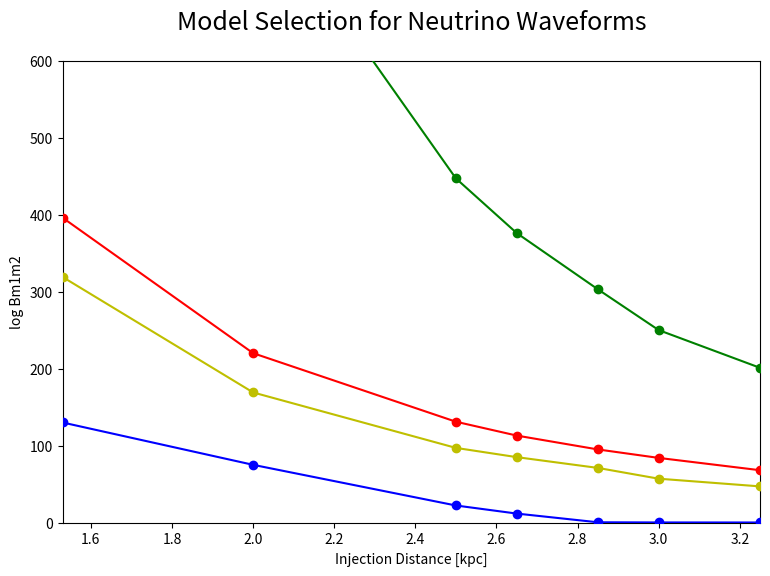

The script that saved this image: (Note: this script raises an exception after producing the figure.)
# -*- coding: utf-8 -*-
"""
Created on Fri Jan 20 14:37:47 2017

@author: Vincent
"""

import matplotlib as mpl
mpl.use('Agg')
import matplotlib.pyplot as plt
import numpy as np

#plot_name = '1det_eff_sch_edited.png'
plot_name = 'model_selection_neu_dist.png'#'FFT_vs_Spec_sch.png'
title = 'Model Selection for Neutrino Waveforms'#'log Bsn vs Distance for sch_10, Sch PCs'

'''distances_aLigo = [.2, 1, 2, 4, 5, 7, 10, 15, 25, 50, 75, 100, 150, 200]
distances_Aplus = [.2, 1, 2, 5, 10, 15, 25, 50, 100, 200, 300, 400, 450]
distances_voyager = [.2, 5, 10, 25, 35, 50, 75, 100, 150, 400, 500, 600]
distances_CE = [10, 25, 75, 100, 200, 400, 500, 750, 1000, 1500]'''

#dist_spec = [2, 3, 4, 5, 6, 7, 8]
#dist_FFT = [10, 20, 30, 40, 50]
'''asd = [5e-23, 2e-23, 2e-23, 3e-23, 7e-23]
psd = [x**2 for x in asd]
#asd = [entry * 10**-23 for entry in asd]
logBsn_spec = []
c = []

for f in range(len(dist_spec)):
    a = np.random.normal(0, psd[f]**.5, 10000)
    #a = sum(a) / 10000
    a = [x**2 for x in a]
    #b = np.random.normal(0, (psd[f] / 2)**.5, 10000)
    #b = [x**2 for x in b]
    #b = sum(b) / 10000
    c = sum(a) / len(a)
    logBsn_spec.append(c**.5)
    
print(logBsn_spec)'''

dist_1 = [1.53, 2, 2.5, 2.65, 2.85, 3, 3.25, 13, 20, 30, 40, 50, 60, 65]
logBsn_1 = [130, 75, 22.2, 11.7, .39, .18, .12, 0, 0, 0, 0, 0, 0, 0]
dist_2 = [1.53, 2, 2.5, 2.65, 2.85, 3, 3.25, 13, 20, 30, 40, 50, 60, 65]
logBsn_2 = [1607, 820, 447, 376, 303, 250, 201, .39, 0, 0, 0, 0, 0, 0]
dist_3 = [1.53, 2, 2.5, 2.65, 2.85, 3, 3.25, 13, 20, 30, 40, 50, 60, 65]
logBsn_3 = [319, 169, 97, 85, 71, 57, 47, 0, 0, 0, 0, 0, 0, 0]
dist_4 = [1.53, 2, 2.5, 2.65, 2.85, 3, 3.25, 13, 20, 30, 40, 50, 60, 65]
logBsn_4 = [396, 220, 131, 113, 95, 84, 68, -.4, -.4, -.4, -.4, -.4, -.4, -.4]

'''snr_mean = [1, 2, 3, 4, 5, 6, 7, 8, 9, 10, 11, 12, 13, 14, 15 ,16, 17, 18, 19, 20]
mean = [-0.8650000000000001, -0.8650000000000001, -0.8650000000000001, -0.8650000000000001, -0.8650000000000001, -0.8650000000000001, 3.8325555555555564, 12.88924836601307, 29.098665762098587, 53.24165334734756, 96.02370370185184, 146.05054542424242, 203.5164835934066, 269.6134518224468, 345.85033231083844, 433.8800378937197, 527.7863526808143, 636.8551588042328, 755.2744709365079, 872.1629188712523]
'''
'''eff_aLigo = [1, .986, .973, .896, .907, .862, .833, .78, .68, .547, .42, .393, .26, .18]
eff_Aplus = [1, 1, .973, .947, .88, .859, .787, .673, .507, .347, .207, .147, .12]
eff_voyager = [1, .96, .913, .813, .726, .72, .647, .58, .487, .267, .196, .15]
eff_ET_D = [1, 1, 1, 1, 1, 1, .987, .993]
eff_CE = [.987, .973, .883, .864, .76, .653, .62, .54, .427, .333]'''
#eff_CE2 = []

#print(str(len(distances_CE)))
#print(str(len(eff_CE)))

#print(str(len(distances_ET_D)))
#print(str(len(eff_ET_D)))
#line_x = [.000001, 99999]
#line_y = [10, 10]

plt.figure(figsize=(9,6))
plt.title(title, fontsize=18, y = 1.05)

'''plt.semilogx(distances_2D, eff_rr_2D, 'bo-', zorder = 8, label='RR:2D CE(3)')
plt.semilogx(distances_3D, eff_rr_3D, 'go-', zorder = 7, label='RR:3D CE(3)')
plt.semilogx(distances_2D, eff_neu_2D, 'yo-', zorder = 6, label='Neu:2D CE(3)')
plt.semilogx(distances_3D, eff_neu_3D, 'ro-', zorder = 5, label='Neu:3D CE(3)')
plt.semilogx(distances_3D2, eff_rr_3D2, 'ko-', zorder = 4, label='RR:3D CE(2)')
plt.semilogx(distances_3D2, eff_neu_3D2, 'mo-', zorder = 3, label='Neu:3D CE(2)')'''

plt.plot(dist_1, logBsn_1, 'bo-', zorder = 8, label='SPEC - Andresen2016_s20.txt*')
print('1')
plt.plot(dist_2, logBsn_2, 'go-', zorder = 7, label='SPEC - Mueller2012_L15-3.txt')
print('2')
plt.plot(dist_3, logBsn_3, 'yo-', zorder = 6, label='FFT - Andresen2016_s20.txt')
print('3')
plt.plot(dist_4, logBsn_4, 'ro-', zorder = 5, label='FFT - Mueller2012_L15-3.txt')
print('4')
'''plt.plot(snr_5, logBsn_5, 'ko-', zorder = 4, label='Scheidegger2010_R4E1FC_L*')
print('5')
plt.plot(snr_6, logBsn_6, 'mo-', zorder = 3, label='Scheidegger2010_R5E1AC')
print('6')
plt.plot(snr_mean, mean, 'co-', zorder = 2, label='Mean')
print('7')'''

#plt.loglog(line_x, line_y, 'g-', zorder = 1)

#plt.plot(line[0], line[1], color='g', linestyle='-', linewidth=2)#, label='Full Data\nSlope = ' + rounding(full_slope, precision) + '\np = ' + rounding(full_p_value, precision), alpha=0.5, zorder=10)


plt.xlim([1.53, 3.25])
plt.ylim([0, 600])
plt.xlabel('Injection Distance [kpc]')
plt.ylabel('log Bm1m2')#'Efficiency')
plt.grid(b=True, which='major',color='0.75',linestyle='-')
plt.minorticks_on()
plt.grid(b=True, which='minor',color='0.85',linestyle='--')
#plt.ticklabel_format(axis = 'y', style = 'sci', scilimits = (-2,2))
#plt.ticklabel_format(axis = 'x', style = 'sci', scilimits = (-2,2))
legend = plt.legend(prop={'size':6})
legend.get_frame().set_alpha(0.5)
plt.legend(loc = 'best')
for label in legend.get_texts():
    label.set_fontsize('large')
# save and close figure
plt.savefig(plot_name, bbox_inches='tight')
#plt.clf()
plt.close()
